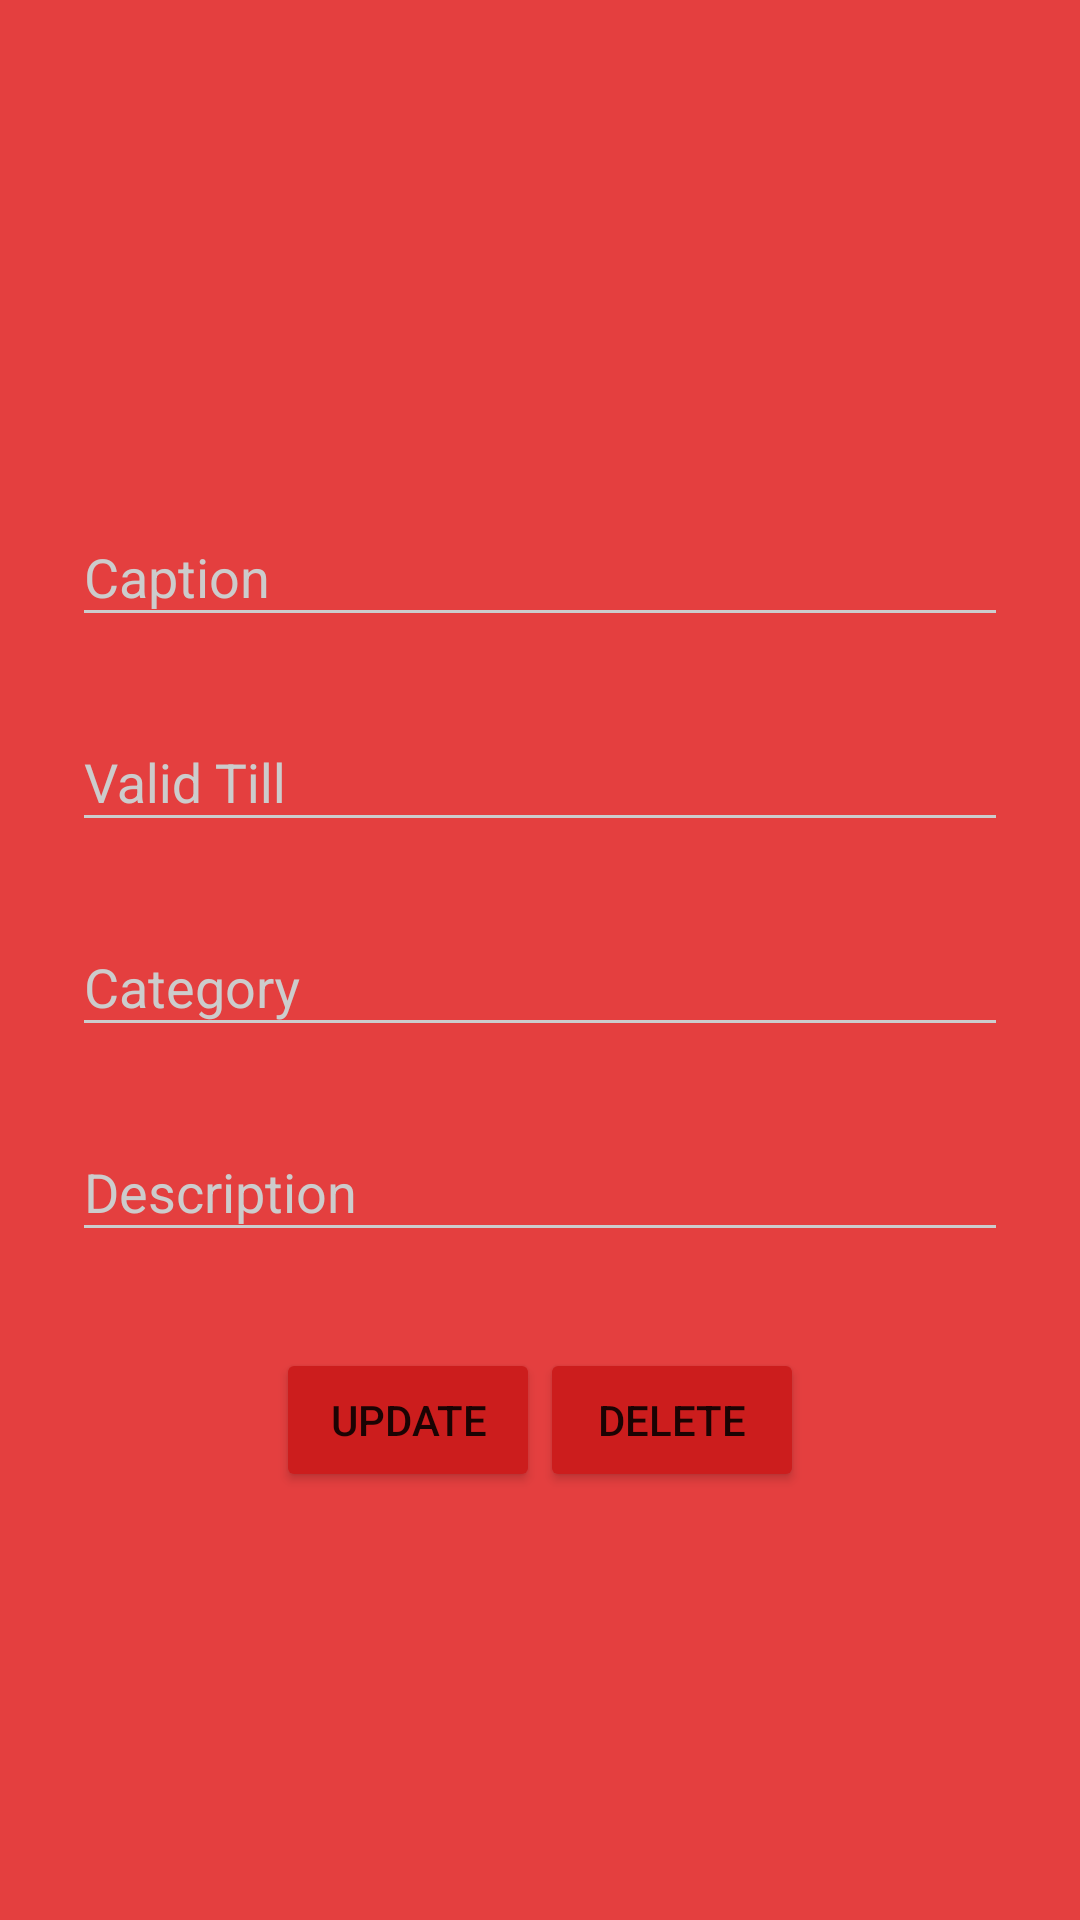

Android layout source for this screen:
<!-- AndroidManifest.xml: application theme AppTheme -->
<!-- res/layout/activity_offer_details.xml -->
<?xml version="1.0" encoding="utf-8"?>
<ScrollView xmlns:android="http://schemas.android.com/apk/res/android"
    xmlns:app="http://schemas.android.com/apk/res-auto"
    xmlns:tools="http://schemas.android.com/tools"
    android:id="@+id/view_new_offer"
    android:layout_width="match_parent"
    android:layout_height="match_parent"
    tools:context="myoffers.prasad.com.myoffers.activities.NewOfferActivity">

    <LinearLayout
        android:layout_width="match_parent"
        android:layout_height="wrap_content"
        android:orientation="vertical"
        android:paddingLeft="24dp"
        android:paddingRight="24dp"
        android:paddingTop="56dp">

        <ImageView
            android:layout_width="wrap_content"
            android:layout_height="72dp"
            android:layout_gravity="center_horizontal"
            android:layout_marginBottom="24dp"
            android:src="@drawable/logo" />

        
        <android.support.design.widget.TextInputLayout
            android:layout_width="match_parent"
            android:layout_height="wrap_content"
            android:layout_marginBottom="8dp"
            android:layout_marginTop="8dp">

            <EditText
                android:id="@+id/input_offer_caption"
                android:layout_width="match_parent"
                android:layout_height="wrap_content"
                android:hint="Caption"
                android:inputType="textCapWords" />
        </android.support.design.widget.TextInputLayout>

        
        <android.support.design.widget.TextInputLayout
            android:layout_width="match_parent"
            android:layout_height="wrap_content"
            android:layout_marginBottom="8dp"
            android:layout_marginTop="8dp">

            <EditText
                android:id="@+id/input_offer_validity"
                android:layout_width="match_parent"
                android:layout_height="wrap_content"
                android:hint="Valid Till"
                android:inputType="date"
                android:onClick="showDatePickerDialog"
                />
        </android.support.design.widget.TextInputLayout>

        
        <android.support.design.widget.TextInputLayout
            android:layout_width="match_parent"
            android:layout_height="wrap_content"
            android:layout_marginBottom="8dp"
            android:layout_marginTop="8dp">

            <EditText
                android:id="@+id/input_offer_category"
                android:layout_width="match_parent"
                android:layout_height="wrap_content"
                android:hint="Category"
                android:inputType="textCapWords" />
        </android.support.design.widget.TextInputLayout>

        
        <android.support.design.widget.TextInputLayout
            android:layout_width="match_parent"
            android:layout_height="wrap_content"
            android:layout_marginBottom="8dp"
            android:layout_marginTop="8dp">

            <EditText
                android:id="@+id/input_offer_desc"
                android:layout_width="match_parent"
                android:layout_height="wrap_content"
                android:ems="10"
                android:inputType="textMultiLine"
                android:hint="Description"/>
        </android.support.design.widget.TextInputLayout>

        <LinearLayout
            android:layout_width="match_parent"
            android:layout_height="wrap_content"
            android:gravity="center_horizontal"
            android:orientation="horizontal">

            <android.support.v7.widget.AppCompatButton
                android:id="@+id/btn_update_offer"
                android:layout_width="wrap_content"
                android:layout_height="wrap_content"
                android:layout_marginBottom="24dp"
                android:layout_marginTop="24dp"
                android:padding="12dp"
                android:text="Update" />

            <android.support.v7.widget.AppCompatButton
                android:id="@+id/btn_delete_offer"
                android:layout_width="wrap_content"
                android:layout_height="wrap_content"
                android:layout_marginBottom="24dp"
                android:layout_marginTop="24dp"
                android:padding="12dp"
                android:text="Delete" />
        </LinearLayout>
    </LinearLayout>
</ScrollView>
<!-- resources referenced by this layout -->
<resources>
  <style name="AppTheme" parent="Theme.AppCompat.Light.DarkActionBar">
          <item name="colorPrimary">@color/primary</item>
          <item name="colorPrimaryDark">@color/primary_dark</item>
          <item name="colorAccent">@color/accent</item>
  
          <item name="android:windowBackground">@color/primary</item>
  
          <item name="colorControlNormal">@color/iron</item>
          <item name="colorControlActivated">@color/white</item>
          <item name="colorControlHighlight">@color/white</item>
          <item name="android:textColorHint">@color/iron</item>
  
          <item name="colorButtonNormal">@color/primary_darker</item>
          <item name="android:colorButtonNormal">@color/primary_darker</item>
      </style>
  <color name="primary">#E43F3F</color>
  <color name="primary_dark">#E12929</color>
  <color name="accent">#FFFFFF</color>
  <color name="iron">#CCCCCC</color>
  <color name="white">#FFFFFF</color>
  <color name="primary_darker">#CC1D1D</color>
</resources>
